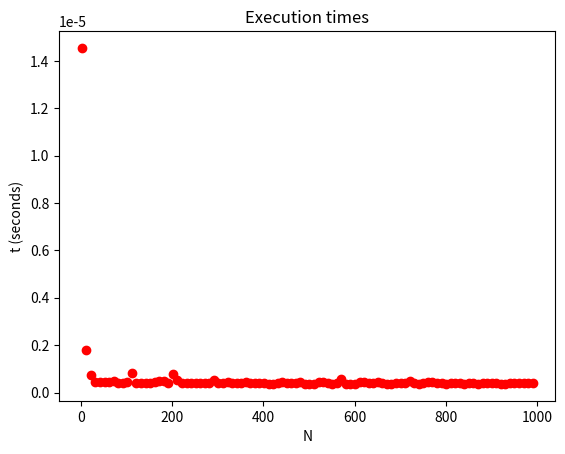

Here is the Python script that generated this plot:
from collections import defaultdict, Counter


class Bag:
    """
    A Bag is similar to a set, but it can contain more than one of the same item.
    For example, a bag can contain

        >>> s = {5,4,9}
        >>> s.add(5)
        >>> s
        {9, 4, 5}

    A Bag is like a mathematical set except that it can hold more than 1 of any given value.

        >>> b = Bag({5,4,9})
        >>> s.add(5)
        >>> s
        Bag({9, 4, 5, 5})

    As with a set, a bag should support fast add, remove and bag membership, i.e.,
    contains.

    """

    def __init__(self, items=None):
        """
        :param items: The initial items placed in the bag.  This defaults to None.
            The items argument must be iterable.
        """
        # The internal representation of the bag is a defaultdict.  A defaultdict(int)
        # creates a default initialized in integer whenever a key is looked up if the
        # key does not already exist.  A default initialized integer has a value of zero.
        self._contents = defaultdict(int)
        self._n = 0
        self._i = 0

        if items is not None:
            for i in items:
                self._contents[i] += 1
                self._n += 1

    def __len__(self) -> int:  # if x is a Bag __len__ called when len(x)
        """Return the number of items in the bag."""
        return self._n

    def __contains__(self, item) -> bool:  # if x is a Bag __contains__ called with "in"
        if item in self._contents:
            return True
        return False

    def add(self, item) -> None:
        """
        Add the passed item to the bag.  If there is an equivalent item already
        in the bag then this merely increases the count of the number of equivalent items.

        The item must be comparable and hashable meaning it must have a __hash__
        method and a __eq__ method.

        Equivalence is determine by the __eq__ methods (i.e., == operator).

        :param item: item that will be inserted.
        :return: None
        """
        self._contents[item] += 1
        self._n += 1

    def remove(self, item) -> None:
        """
        remove one instance of the passed item.

        :raises KeyError: if the item about to be removed is not in the Bag.
        """
        if item not in self._contents:
            raise KeyError

        self._contents[item] -= 1
        self._n -= 1
        if self._contents[item] == 0:
            del self._contents[item]

    def discard(self, item) -> None:
        """
        Same as remove but it doesn't raise a KeyError if item is not
        in the bag. Instead it returns without doing anything.

        :param item:
        :return:
        """
        if item not in self._contents:
            return

        self._n -= 1
        self._contents[item] -= 1

    def removeall(self, item) -> None:
        """
        Remove all matching items from the bag.  If a bag contains
        {1, 4, 6, 6, 7}, removeall on 6 would result in a bag
        containing {1, 4, 7}.

        If removeall is called on an item not in the bag then this
        raises a KeyError.

        :param item: item to be removed.
        :return: None
        :raises KeyError: if item to be removed is not in the bag.
        """
        # removes all that match.
        if item not in self._contents:
            raise KeyError

        del self._contents[item]

    def discardall(self, item) -> None:
        """
        Discard all instances of item from the bag.

        An item is discarded if it equal according to the item's
        __eq__ method (i.e., the == operator).

        :param item: item to be removed
        :return: None
        """
        # discards all that match based on the == operator.
        if item not in self._contents:
            return

        del self._contents[item]

    def count(self, item) -> int:
        """
        Return the number of items matching the passed item in the bag.

        :param item:
        :return:
        """
        if item not in self._contents:
            return 0
        return self._contents[item]

    """
    Tried to get this to function in as many ways as I could think of and find online, in
    the book, or in the lecture material. I only managed to get it to pass the first portion
    of the given tests at one point, but it was only returning the keys.
    I have no clue how to do the iterator the way it needs to be done, I can think of the
    values I need to access and generally how to handle them, but I can't manage to put it
    into the right context for this, and I have not eaten for eight hours and feel like
    a moron. I'm done.      
    """
    def __iter__(self):
        return self

    def __next__(self):
        if self._i < len(self._contents):
                item = self._contents[self._i]
                self._i +=1
                return item
        else:
            raise StopIteration

if __name__ == "__main__":
    import matplotlib.pyplot as plt
    import time
    import random


    def test():
        import matplotlib.pyplot as plt
        import time
        N = 1000
        add_run_times = []
        for n in range(1, N, 10):
            b = Bag()
            start_time = time.time()  # time in seconds
            for _ in range(n):
                b.add(random.randint(1, 10))
            end_time = time.time()
            add_run_times.append((end_time - start_time) / n)

        x = range(1, N, 10)
        plt.scatter(x, add_run_times, color="red")
        plt.title('Execution times')
        plt.xlabel('N')
        plt.ylabel('t (seconds)')
        plt.show()


    def main():
        # add some examples here.
        b = Bag([5, 6, 6])

        # run a performance test.
        N = 1000  # number of items to be inserted.
        M = 100  # repeat the test
        run_times = []

        for n in range(1, N):
            begin_time = time.time()

            for i in range(M):
                b = Bag()
                for j in range(1, n):
                    b.add(random.randint(1, 10))

            end_time = time.time()

            elapsed_time = end_time - begin_time
            run_times.append(elapsed_time / (n * M))

            print("%d total elapsed time: %f" % (n, elapsed_time))

        x = range(1, N)
        plt.scatter(x, run_times, color="blue")
        plt.title('Execution times')
        plt.xlabel('N')
        plt.ylabel('t (seconds)')

        plt.show()


    # main()
    test()
